Image classification data set "data" (Anand2027Gupta/EcoScrap on GitHub). Class labels (18): air conditioner, battery, keyboard, laptop, microchip IC, microwave, mobile phone, computer mouse, PCB, passive component, printer, refrigerator, resistor, television, washing machine, heat sink, light bulbs, transistor.

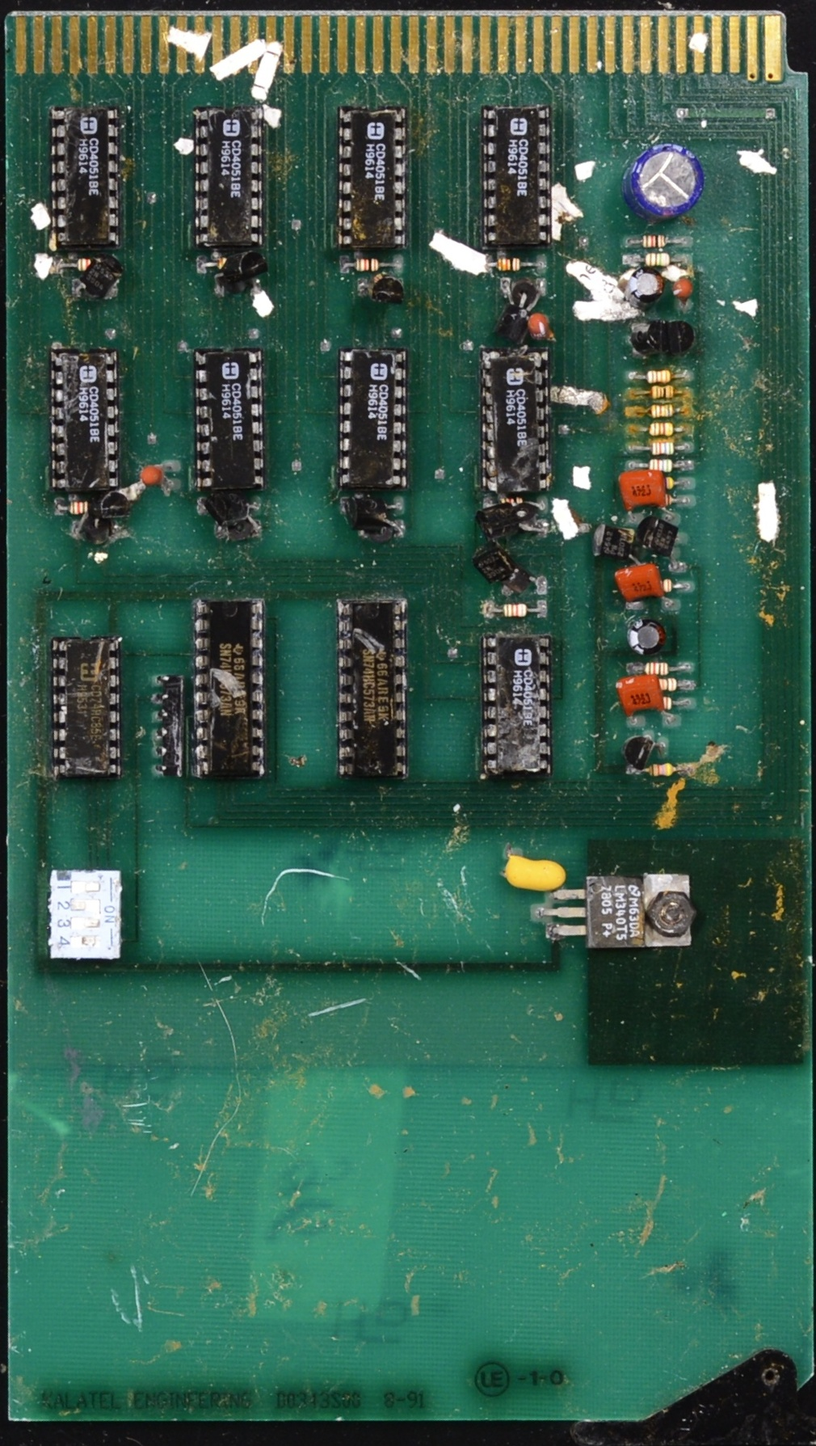
Label: PCB

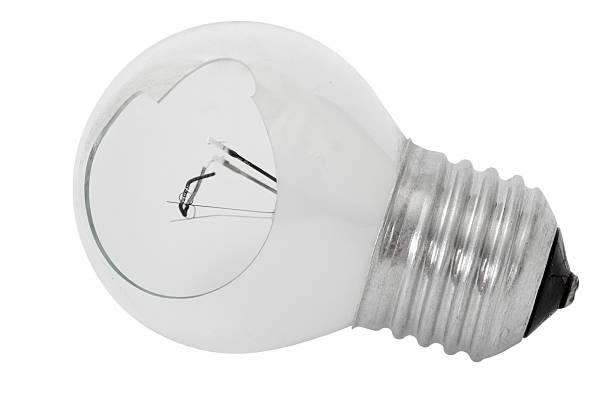
Label: light bulbs

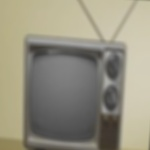
Label: television

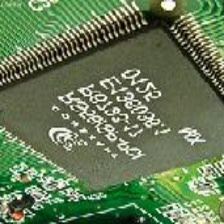
Label: microchip IC

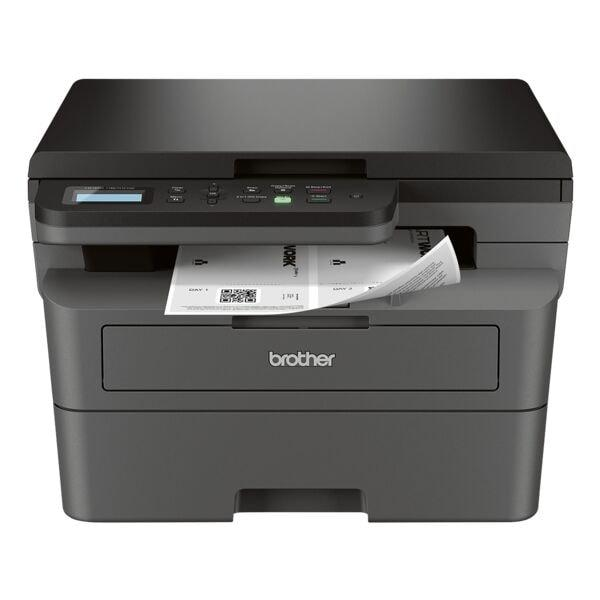
Label: printer

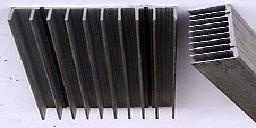
Label: heat sink
